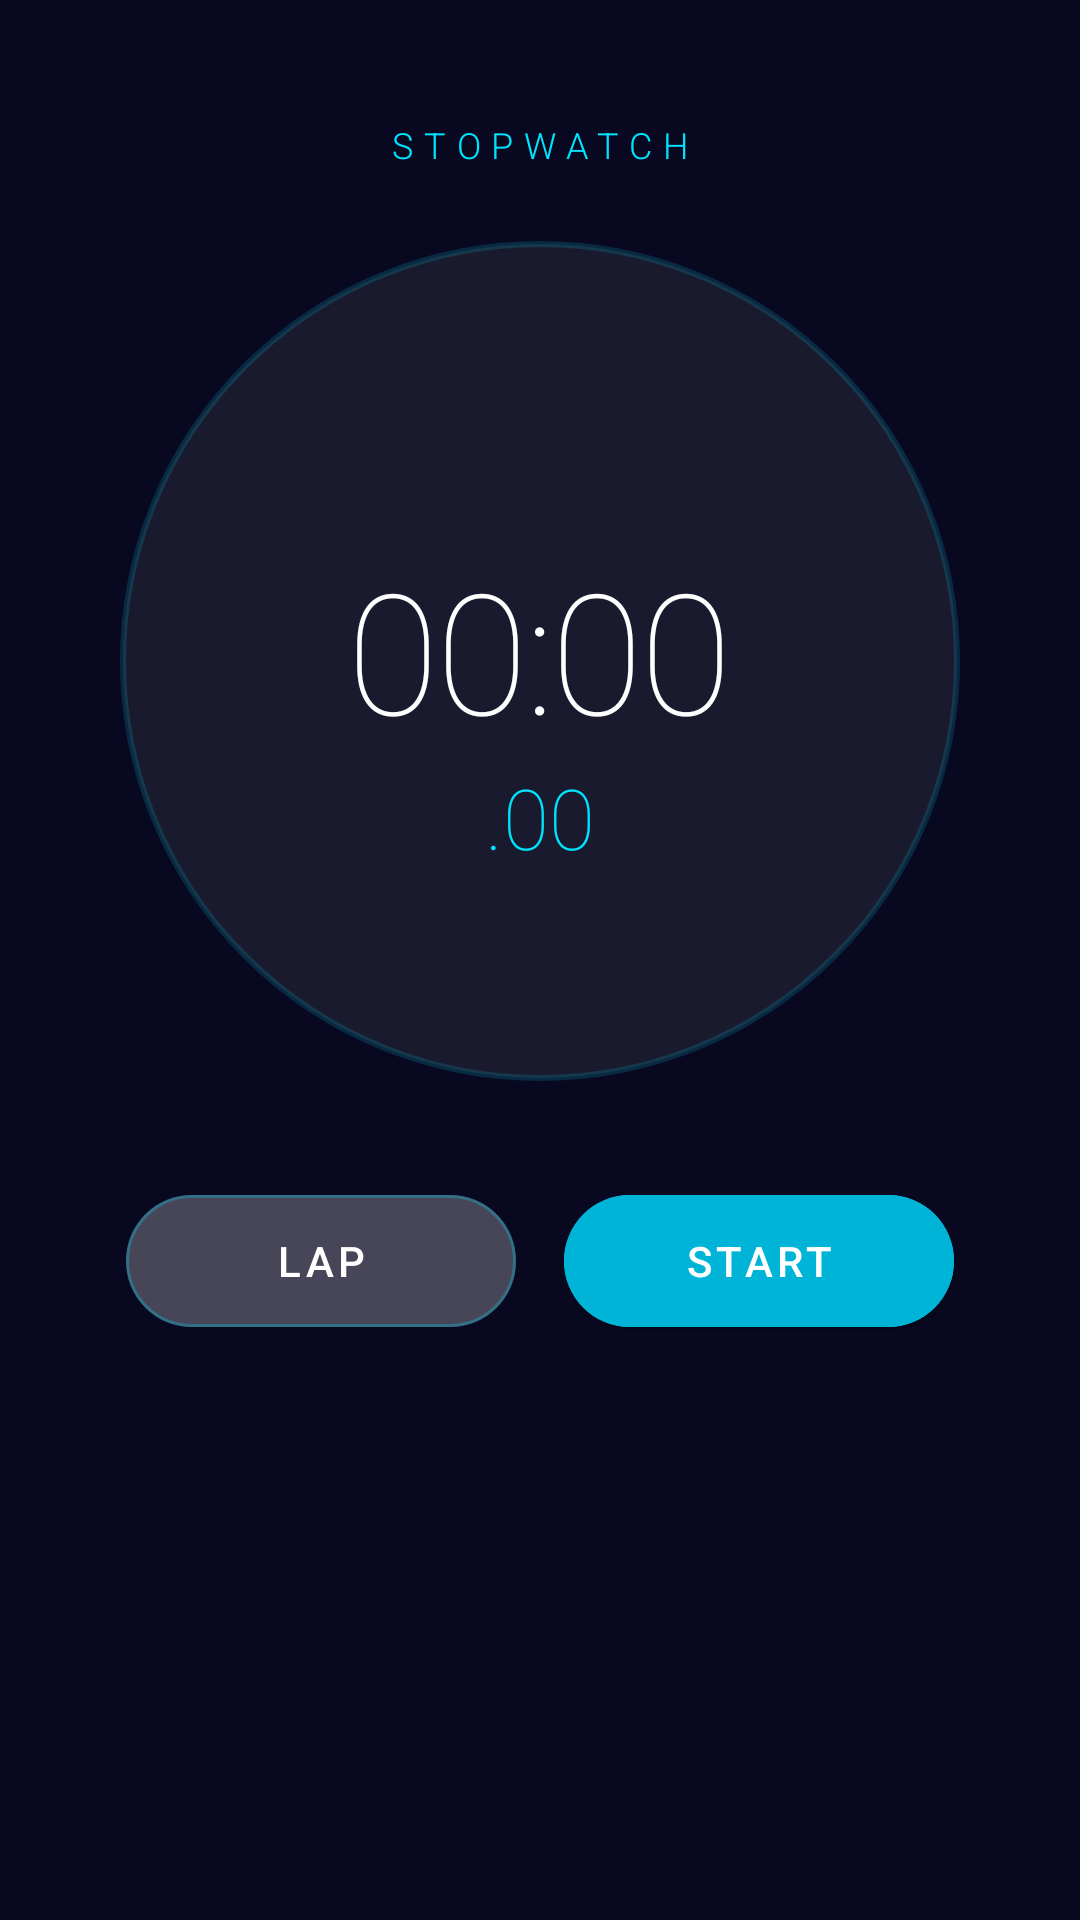

Reconstruct the res/layout file that produces this screen, plus the resources it refers to.
<!-- AndroidManifest.xml: application theme Theme.SleekStopwatch -->
<!-- res/layout/activity_main.xml -->
<?xml version="1.0" encoding="utf-8"?>
<androidx.constraintlayout.widget.ConstraintLayout
    xmlns:android="http://schemas.android.com/apk/res/android"
    xmlns:app="http://schemas.android.com/apk/res-auto"
    android:layout_width="match_parent"
    android:layout_height="match_parent"
    android:background="@color/bg_dark"
    android:padding="24dp">

    
    <TextView
        android:id="@+id/tv_title"
        android:layout_width="wrap_content"
        android:layout_height="wrap_content"
        android:text="STOPWATCH"
        android:textColor="@color/accent_cyan"
        android:textSize="12sp"
        android:letterSpacing="0.3"
        android:fontFamily="sans-serif-light"
        app:layout_constraintTop_toTopOf="parent"
        app:layout_constraintStart_toStartOf="parent"
        app:layout_constraintEnd_toEndOf="parent"
        android:layout_marginTop="16dp" />

    
    <androidx.constraintlayout.widget.ConstraintLayout
        android:id="@+id/circle_container"
        android:layout_width="280dp"
        android:layout_height="280dp"
        android:background="@drawable/circle_bg"
        app:layout_constraintTop_toBottomOf="@id/tv_title"
        app:layout_constraintStart_toStartOf="parent"
        app:layout_constraintEnd_toEndOf="parent"
        android:layout_marginTop="24dp">

        
        <TextView
            android:id="@+id/tv_time"
            android:layout_width="wrap_content"
            android:layout_height="wrap_content"
            android:text="00:00"
            android:textColor="@color/text_white"
            android:textSize="56sp"
            android:fontFamily="sans-serif-thin"
            android:letterSpacing="-0.02"
            app:layout_constraintTop_toTopOf="parent"
            app:layout_constraintBottom_toBottomOf="parent"
            app:layout_constraintStart_toStartOf="parent"
            app:layout_constraintEnd_toEndOf="parent"
            android:layout_marginBottom="8dp" />

        
        <TextView
            android:id="@+id/tv_millis"
            android:layout_width="wrap_content"
            android:layout_height="wrap_content"
            android:text=".00"
            android:textColor="@color/accent_cyan"
            android:textSize="28sp"
            android:fontFamily="sans-serif-thin"
            app:layout_constraintTop_toBottomOf="@id/tv_time"
            app:layout_constraintStart_toStartOf="parent"
            app:layout_constraintEnd_toEndOf="parent" />

    </androidx.constraintlayout.widget.ConstraintLayout>

    
    <LinearLayout
        android:id="@+id/btn_row"
        android:layout_width="match_parent"
        android:layout_height="wrap_content"
        android:orientation="horizontal"
        android:gravity="center"
        android:layout_marginTop="32dp"
        app:layout_constraintTop_toBottomOf="@id/circle_container"
        app:layout_constraintStart_toStartOf="parent"
        app:layout_constraintEnd_toEndOf="parent">

        
        <com.google.android.material.button.MaterialButton
            android:id="@+id/btn_lap_reset"
            android:layout_width="130dp"
            android:layout_height="56dp"
            android:text="LAP"
            android:textColor="@color/text_white"
            android:textSize="14sp"
            android:letterSpacing="0.1"
            android:enabled="false"
            app:cornerRadius="28dp"
            app:strokeColor="@color/btn_secondary_stroke"
            app:strokeWidth="1dp"
            android:backgroundTint="@color/btn_secondary_bg"
            android:layout_marginEnd="16dp" />

        
        <com.google.android.material.button.MaterialButton
            android:id="@+id/btn_start_stop"
            android:layout_width="130dp"
            android:layout_height="56dp"
            android:text="START"
            android:textColor="@color/text_white"
            android:textSize="14sp"
            android:letterSpacing="0.1"
            app:cornerRadius="28dp"
            android:backgroundTint="@color/start_color" />

    </LinearLayout>

    
    <ListView
        android:id="@+id/lv_laps"
        android:layout_width="match_parent"
        android:layout_height="0dp"
        android:divider="@color/divider_color"
        android:dividerHeight="1dp"
        android:layout_marginTop="16dp"
        app:layout_constraintTop_toBottomOf="@id/btn_row"
        app:layout_constraintBottom_toBottomOf="parent"
        app:layout_constraintStart_toStartOf="parent"
        app:layout_constraintEnd_toEndOf="parent" />

</androidx.constraintlayout.widget.ConstraintLayout>
<!-- resources referenced by this layout -->
<resources>
  <color name="accent_cyan">#FF00E5FF</color>
  <color name="bg_dark">#FF080820</color>
  <color name="btn_secondary_bg">#22FFFFFF</color>
  <color name="btn_secondary_stroke">#4400E5FF</color>
  <color name="divider_color">#1AFFFFFF</color>
  <color name="start_color">#FF00B4D8</color>
  <color name="text_white">#FFFFFFFF</color>
  <!-- drawable circle_bg (drawable) -->
  <?xml version="1.0" encoding="utf-8"?>
  <shape xmlns:android="http://schemas.android.com/apk/res/android"
      android:shape="oval">
      <solid android:color="#1A1A2E" />
      <stroke
          android:width="2dp"
          android:color="#2600E5FF" />
  </shape>
  <style name="Theme.SleekStopwatch" parent="Theme.MaterialComponents.DayNight.NoActionBar">
          <item name="colorPrimary">@color/accent_cyan</item>
          <item name="colorPrimaryVariant">@color/bg_card</item>
          <item name="colorOnPrimary">@color/black</item>
          <item name="colorSecondary">@color/accent_orange</item>
          <item name="colorOnSecondary">@color/white</item>
          <item name="colorError">#FFB00020</item>
          <item name="colorOnError">@color/white</item>
          <item name="colorSurface">@color/bg_card</item>
          <item name="colorOnSurface">@color/text_white</item>
          <item name="android:colorBackground">@color/bg_dark</item>
          <item name="colorOnBackground">@color/text_white</item>
          <item name="android:statusBarColor">@color/bg_dark</item>
          <item name="android:navigationBarColor">@color/bg_dark</item>
          <item name="android:windowLightStatusBar" tools:targetApi="m">false</item>
      </style>
  <color name="bg_card">#FF0D0D2B</color>
  <color name="black">#FF000000</color>
  <color name="accent_orange">#FFFF6B35</color>
  <color name="white">#FFFFFFFF</color>
</resources>
